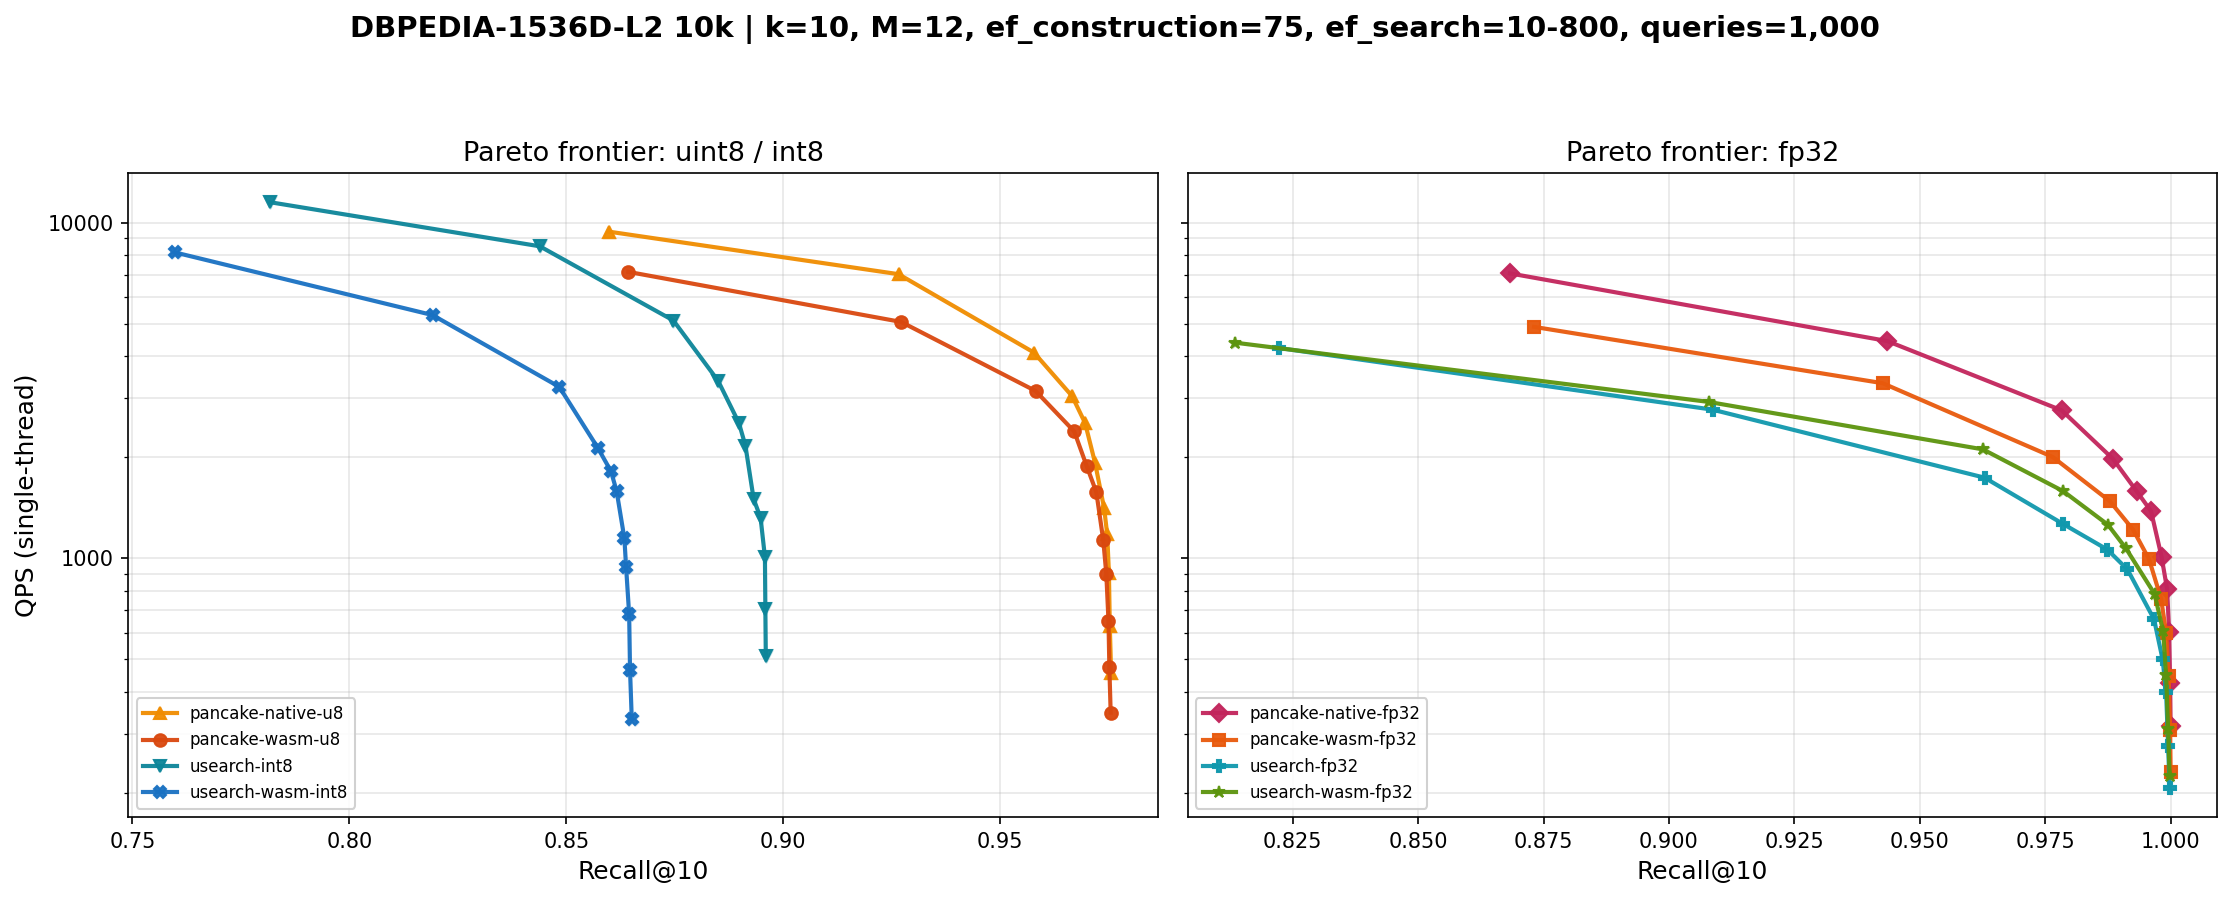

Source data for this figure (header and first rows):
label, library, runtime, dtype, tunable, ef_search, recall, recall_std, qps, qps_std, p50_ms, p95_ms, p99_ms, build_s, memory_mb, memory_source, wasm_heap_mb, rss_delta_mb
pancake-wasm-u8, pancake, wasm, u8, true, 10, 0.8643, 0.00000, 7133, 218.5, 0.1324, 0.2114, 0.2701, 10.73, 16.66, logical_index, 23.13, 27.39
pancake-wasm-u8, pancake, wasm, u8, true, 20, 0.9272, 0.00000, 5059, 46.99, 0.1938, 0.2732, 0.3324, 10.73, 16.66, logical_index, 23.13, 27.39
pancake-wasm-u8, pancake, wasm, u8, true, 40, 0.9582, 0.00000, 3149, 46.04, 0.3135, 0.4194, 0.4969, 10.73, 16.66, logical_index, 23.13, 27.39
pancake-wasm-u8, pancake, wasm, u8, true, 60, 0.9671, 0.00000, 2386, 12.37, 0.4182, 0.5440, 0.6066, 10.73, 16.66, logical_index, 23.13, 27.39
pancake-wasm-u8, pancake, wasm, u8, true, 80, 0.97, 0.00000, 1878, 44.83, 0.5301, 0.6986, 0.7994, 10.73, 16.66, logical_index, 23.13, 27.39
pancake-wasm-u8, pancake, wasm, u8, true, 100, 0.9722, 0.00000, 1573, 10.15, 0.6306, 0.8290, 0.9595, 10.73, 16.66, logical_index, 23.13, 27.39
pancake-wasm-u8, pancake, wasm, u8, true, 150, 0.9738, 0.00000, 1130, 5.41, 0.8737, 1.172, 1.346, 10.73, 16.66, logical_index, 23.13, 27.39
pancake-wasm-u8, pancake, wasm, u8, true, 200, 0.9745, 0.00000, 896.2, 22.26, 1.102, 1.453, 1.691, 10.73, 16.66, logical_index, 23.13, 27.39
pancake-wasm-u8, pancake, wasm, u8, true, 300, 0.975, 0.00000, 649.5, 24.89, 1.519, 1.973, 2.251, 10.73, 16.66, logical_index, 23.13, 27.39
pancake-wasm-u8, pancake, wasm, u8, true, 500, 0.9752, 0.00000, 472.7, 3.42, 2.098, 2.624, 2.862, 10.73, 16.66, logical_index, 23.13, 27.39
pancake-wasm-u8, pancake, wasm, u8, true, 800, 0.9755, 0.00000, 346.5, 1.17, 2.892, 3.51, 3.829, 10.73, 16.66, logical_index, 23.13, 27.39
pancake-wasm-fp32, pancake, wasm, f32, true, 10, 0.8731, 0.00000, 4891, 203.8, 0.1957, 0.3019, 0.3707, 21.84, 59.57, logical_index, 70.44, 43.84
pancake-wasm-fp32, pancake, wasm, f32, true, 20, 0.9426, 0.00000, 3323, 35.44, 0.2950, 0.4138, 0.4848, 21.84, 59.57, logical_index, 70.44, 43.84
pancake-wasm-fp32, pancake, wasm, f32, true, 40, 0.9765, 0.00000, 2002, 63.84, 0.4946, 0.6801, 0.8020, 21.84, 59.57, logical_index, 70.44, 43.84
pancake-wasm-fp32, pancake, wasm, f32, true, 60, 0.9879, 0.00000, 1478, 28.26, 0.6702, 0.9011, 1.012, 21.84, 59.57, logical_index, 70.44, 43.84
pancake-wasm-fp32, pancake, wasm, f32, true, 80, 0.9925, 0.00000, 1217, 7.93, 0.8134, 1.076, 1.186, 21.84, 59.57, logical_index, 70.44, 43.84
pancake-wasm-fp32, pancake, wasm, f32, true, 100, 0.9957, 0.00000, 992.9, 39.33, 0.9950, 1.342, 1.524, 21.84, 59.57, logical_index, 70.44, 43.84
pancake-wasm-fp32, pancake, wasm, f32, true, 150, 0.9981, 0.00000, 756, 1.72, 1.316, 1.678, 1.873, 21.84, 59.57, logical_index, 70.44, 43.84
pancake-wasm-fp32, pancake, wasm, f32, true, 200, 0.9991, 0.00000, 600.1, 4.73, 1.646, 2.136, 2.412, 21.84, 59.57, logical_index, 70.44, 43.84
pancake-wasm-fp32, pancake, wasm, f32, true, 300, 0.9996, 0.00000, 446.4, 4.14, 2.212, 2.837, 3.119, 21.84, 59.57, logical_index, 70.44, 43.84
pancake-wasm-fp32, pancake, wasm, f32, true, 500, 0.9999, 0.00000, 307.7, 5.58, 3.232, 4.107, 4.603, 21.84, 59.57, logical_index, 70.44, 43.84
pancake-wasm-fp32, pancake, wasm, f32, true, 800, 1, 0.00000, 229.9, 1.92, 4.369, 5.346, 5.905, 21.84, 59.57, logical_index, 70.44, 43.84
pancake-native-u8, pancake, native, u8, true, 10, 0.8598, 0.00000, 9401, 463.9, 0.0992, 0.1702, 0.2200, 5.428, 16.67, logical_index, , 76.02
pancake-native-u8, pancake, native, u8, true, 20, 0.9266, 0.00000, 7020, 139.6, 0.1377, 0.2078, 0.2579, 5.428, 16.67, logical_index, , 76.02
pancake-native-u8, pancake, native, u8, true, 40, 0.9578, 0.00000, 4102, 164.9, 0.2370, 0.3454, 0.4226, 5.428, 16.67, logical_index, , 76.02
pancake-native-u8, pancake, native, u8, true, 60, 0.9666, 0.00000, 3042, 93.17, 0.3219, 0.4648, 0.5525, 5.428, 16.67, logical_index, , 76.02
pancake-native-u8, pancake, native, u8, true, 80, 0.9696, 0.00000, 2529, 26.22, 0.3891, 0.5357, 0.6289, 5.428, 16.67, logical_index, , 76.02
pancake-native-u8, pancake, native, u8, true, 100, 0.9719, 0.00000, 1924, 69.84, 0.5084, 0.7217, 0.8322, 5.428, 16.67, logical_index, , 76.02
pancake-native-u8, pancake, native, u8, true, 150, 0.974, 0.00000, 1408, 64.40, 0.6957, 0.9752, 1.16, 5.428, 16.67, logical_index, , 76.02
pancake-native-u8, pancake, native, u8, true, 200, 0.9747, 0.00000, 1179, 62.17, 0.8329, 1.132, 1.353, 5.428, 16.67, logical_index, , 76.02
pancake-native-u8, pancake, native, u8, true, 300, 0.9751, 0.00000, 901.3, 7.33, 1.097, 1.401, 1.557, 5.428, 16.67, logical_index, , 76.02
pancake-native-u8, pancake, native, u8, true, 500, 0.9753, 0.00000, 628.7, 8.98, 1.58, 1.984, 2.225, 5.428, 16.67, logical_index, , 76.02
pancake-native-u8, pancake, native, u8, true, 800, 0.9756, 0.00000, 455.8, 4.11, 2.196, 2.656, 2.942, 5.428, 16.67, logical_index, , 76.02
pancake-native-fp32, pancake, native, f32, true, 10, 0.8683, 0.00000, 7059, 96.31, 0.1353, 0.2130, 0.2602, 13.42, 59.58, logical_index, , 118
pancake-native-fp32, pancake, native, f32, true, 20, 0.9435, 0.00000, 4438, 104.5, 0.2170, 0.3334, 0.4122, 13.42, 59.58, logical_index, , 118
pancake-native-fp32, pancake, native, f32, true, 40, 0.9783, 0.00000, 2757, 21.67, 0.3569, 0.5032, 0.5925, 13.42, 59.58, logical_index, , 118
pancake-native-fp32, pancake, native, f32, true, 60, 0.9885, 0.00000, 1977, 26.14, 0.4955, 0.6953, 0.8010, 13.42, 59.58, logical_index, , 118
pancake-native-fp32, pancake, native, f32, true, 80, 0.9932, 0.00000, 1586, 34.06, 0.6194, 0.8675, 1.03, 13.42, 59.58, logical_index, , 118
pancake-native-fp32, pancake, native, f32, true, 100, 0.9961, 0.00000, 1380, 5.37, 0.7172, 0.9555, 1.098, 13.42, 59.58, logical_index, , 118
pancake-native-fp32, pancake, native, f32, true, 150, 0.9982, 0.00000, 1008, 12.36, 0.9816, 1.309, 1.5, 13.42, 59.58, logical_index, , 118
pancake-native-fp32, pancake, native, f32, true, 200, 0.9993, 0.00000, 808.2, 10.10, 1.219, 1.629, 1.836, 13.42, 59.58, logical_index, , 118
pancake-native-fp32, pancake, native, f32, true, 300, 0.9997, 0.00000, 603.6, 6.78, 1.628, 2.139, 2.384, 13.42, 59.58, logical_index, , 118
pancake-native-fp32, pancake, native, f32, true, 500, 0.9999, 0.00000, 424.9, 4.86, 2.334, 2.983, 3.393, 13.42, 59.58, logical_index, , 118
pancake-native-fp32, pancake, native, f32, true, 800, 1, 0.00000, 315.2, 2.24, 3.164, 3.927, 4.288, 13.42, 59.58, logical_index, , 118
usearch-int8, usearch, , i8, true, 10, 0.7818, 0.00000, 11499, 316.8, 0.0798, 0.1390, 0.1873, 2.638, 15.77, serialized_index, , 16.13
usearch-int8, usearch, , i8, true, 20, 0.8439, 0.00000, 8501, 88.64, 0.1102, 0.1739, 0.2283, 2.638, 15.77, serialized_index, , 16.13
usearch-int8, usearch, , i8, true, 40, 0.8747, 0.00000, 5108, 282.6, 0.1848, 0.2965, 0.4012, 2.638, 15.77, serialized_index, , 16.13
usearch-int8, usearch, , i8, true, 60, 0.885, 0.00000, 3378, 304.5, 0.2785, 0.4678, 0.5973, 2.638, 15.77, serialized_index, , 16.13
usearch-int8, usearch, , i8, true, 80, 0.8898, 0.00000, 2530, 76.18, 0.3678, 0.6419, 0.8345, 2.638, 15.77, serialized_index, , 16.13
usearch-int8, usearch, , i8, true, 100, 0.8913, 0.00000, 2166, 148.7, 0.4372, 0.7262, 0.9428, 2.638, 15.77, serialized_index, , 16.13
usearch-int8, usearch, , i8, true, 150, 0.8932, 0.00000, 1501, 128.6, 0.6510, 0.9399, 1.129, 2.638, 15.77, serialized_index, , 16.13
usearch-int8, usearch, , i8, true, 200, 0.8948, 0.00000, 1319, 34.89, 0.7367, 1.033, 1.299, 2.638, 15.77, serialized_index, , 16.13
usearch-int8, usearch, , i8, true, 300, 0.8958, 0.00000, 1008, 18.66, 0.9774, 1.28, 1.482, 2.638, 15.77, serialized_index, , 16.13
usearch-int8, usearch, , i8, true, 500, 0.8959, 0.00000, 706.3, 17.29, 1.404, 1.779, 1.979, 2.638, 15.77, serialized_index, , 16.13
usearch-int8, usearch, , i8, true, 800, 0.896, 0.00000, 509.4, 2.25, 1.946, 2.455, 2.703, 2.638, 15.77, serialized_index, , 16.13
usearch-fp32, usearch, , f32, true, 10, 0.8223, 0.00000, 4229, 11.44, 0.2244, 0.3508, 0.4433, 9.922, 59.72, serialized_index, , 61.00
usearch-fp32, usearch, , f32, true, 20, 0.9087, 0.00000, 2771, 22.58, 0.3468, 0.5101, 0.6535, 9.922, 59.72, serialized_index, , 61.00
usearch-fp32, usearch, , f32, true, 40, 0.9629, 0.00000, 1738, 13.94, 0.5659, 0.7643, 0.8960, 9.922, 59.72, serialized_index, , 61.00
usearch-fp32, usearch, , f32, true, 60, 0.9786, 0.00000, 1264, 51.06, 0.7788, 1.03, 1.169, 9.922, 59.72, serialized_index, , 61.00
usearch-fp32, usearch, , f32, true, 80, 0.9874, 0.00000, 1060, 47.27, 0.9370, 1.201, 1.343, 9.922, 59.72, serialized_index, , 61.00
... 28 more rows
